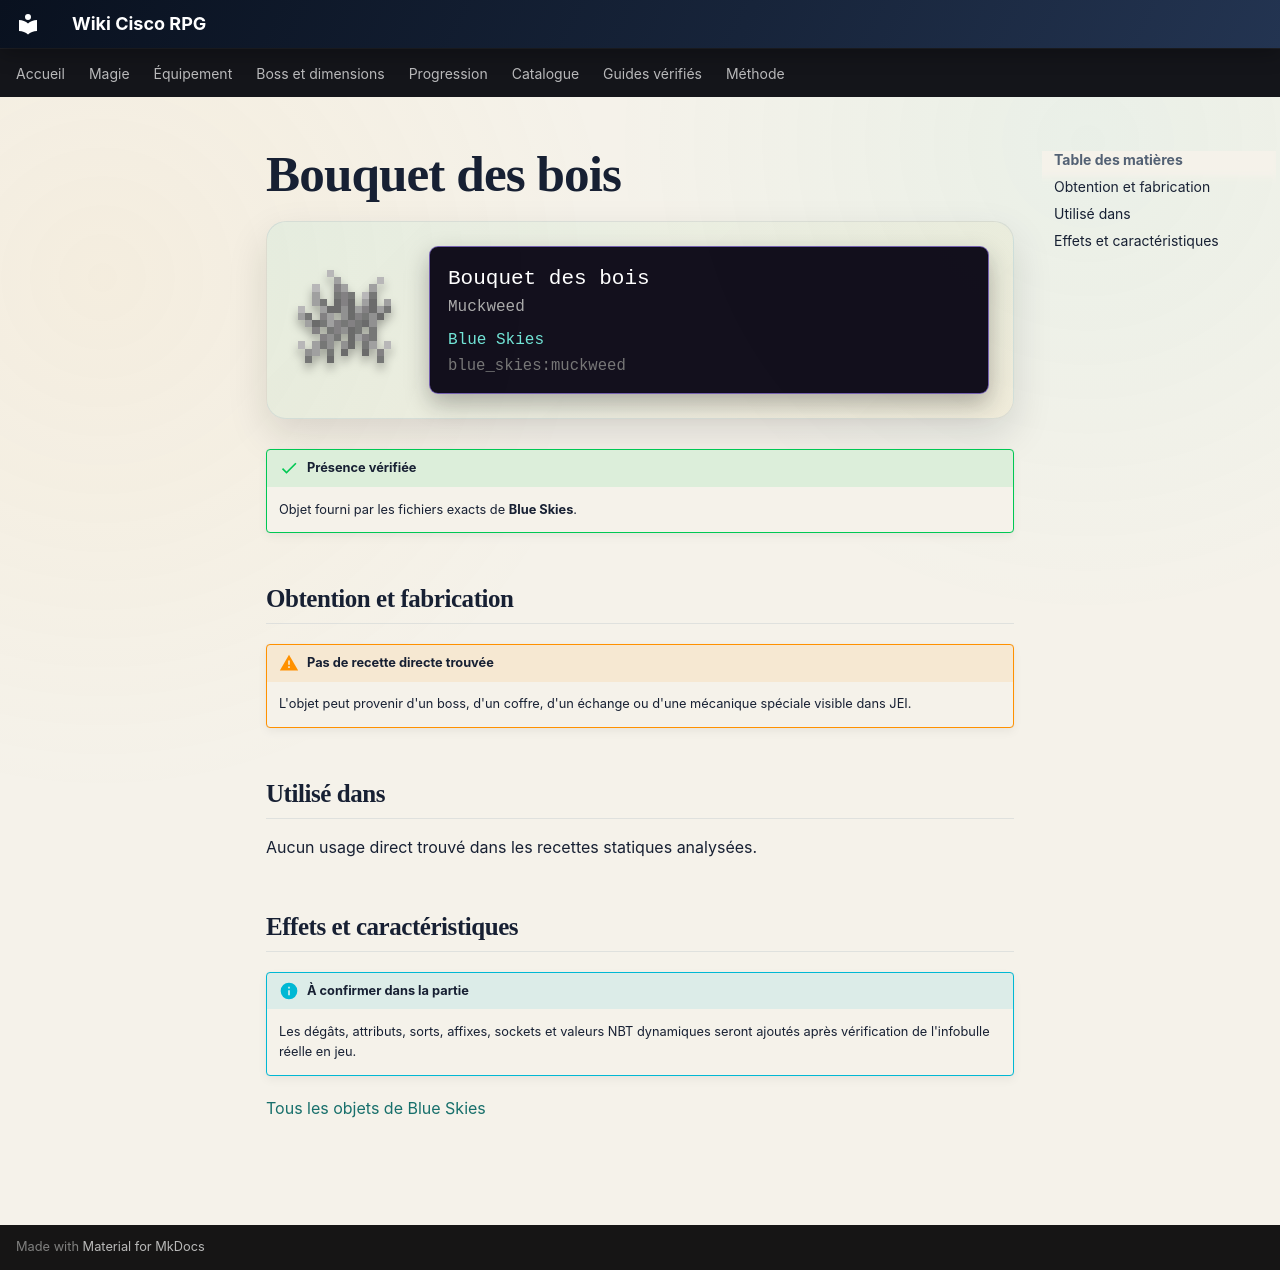

repository: Kloups-Dev/wiki-cisco-rpg · page: catalogue/objets/blue_skies/muckweed/index.html · generator: mkdocs

# Bouquet des bois

<div class="mc-item-showcase">
<img class="mc-item-icon" src="../../../../assets/generated/items/blue_skies/muckweed.png" alt="Bouquet des bois">
<div class="mc-tooltip-card">
<div class="mc-tooltip-card__name">Bouquet des bois</div>
<div class="mc-tooltip-card__alias">Muckweed</div>
<div class="mc-tooltip-card__mod">Blue Skies</div>
<div class="mc-tooltip-card__id">blue_skies:muckweed</div>
</div>
</div>

!!! success "Présence vérifiée"
    Objet fourni par les fichiers exacts de **Blue Skies**.

## Obtention et fabrication

!!! warning "Pas de recette directe trouvée"
    L'objet peut provenir d'un boss, d'un coffre, d'un échange ou d'une mécanique spéciale visible dans JEI.

## Utilisé dans

Aucun usage direct trouvé dans les recettes statiques analysées.

## Effets et caractéristiques

!!! info "À confirmer dans la partie"
    Les dégâts, attributs, sorts, affixes, sockets et valeurs NBT dynamiques seront ajoutés après vérification de l'infobulle réelle en jeu.

[Tous les objets de Blue Skies](../../../contenu/blue-skies.md)
